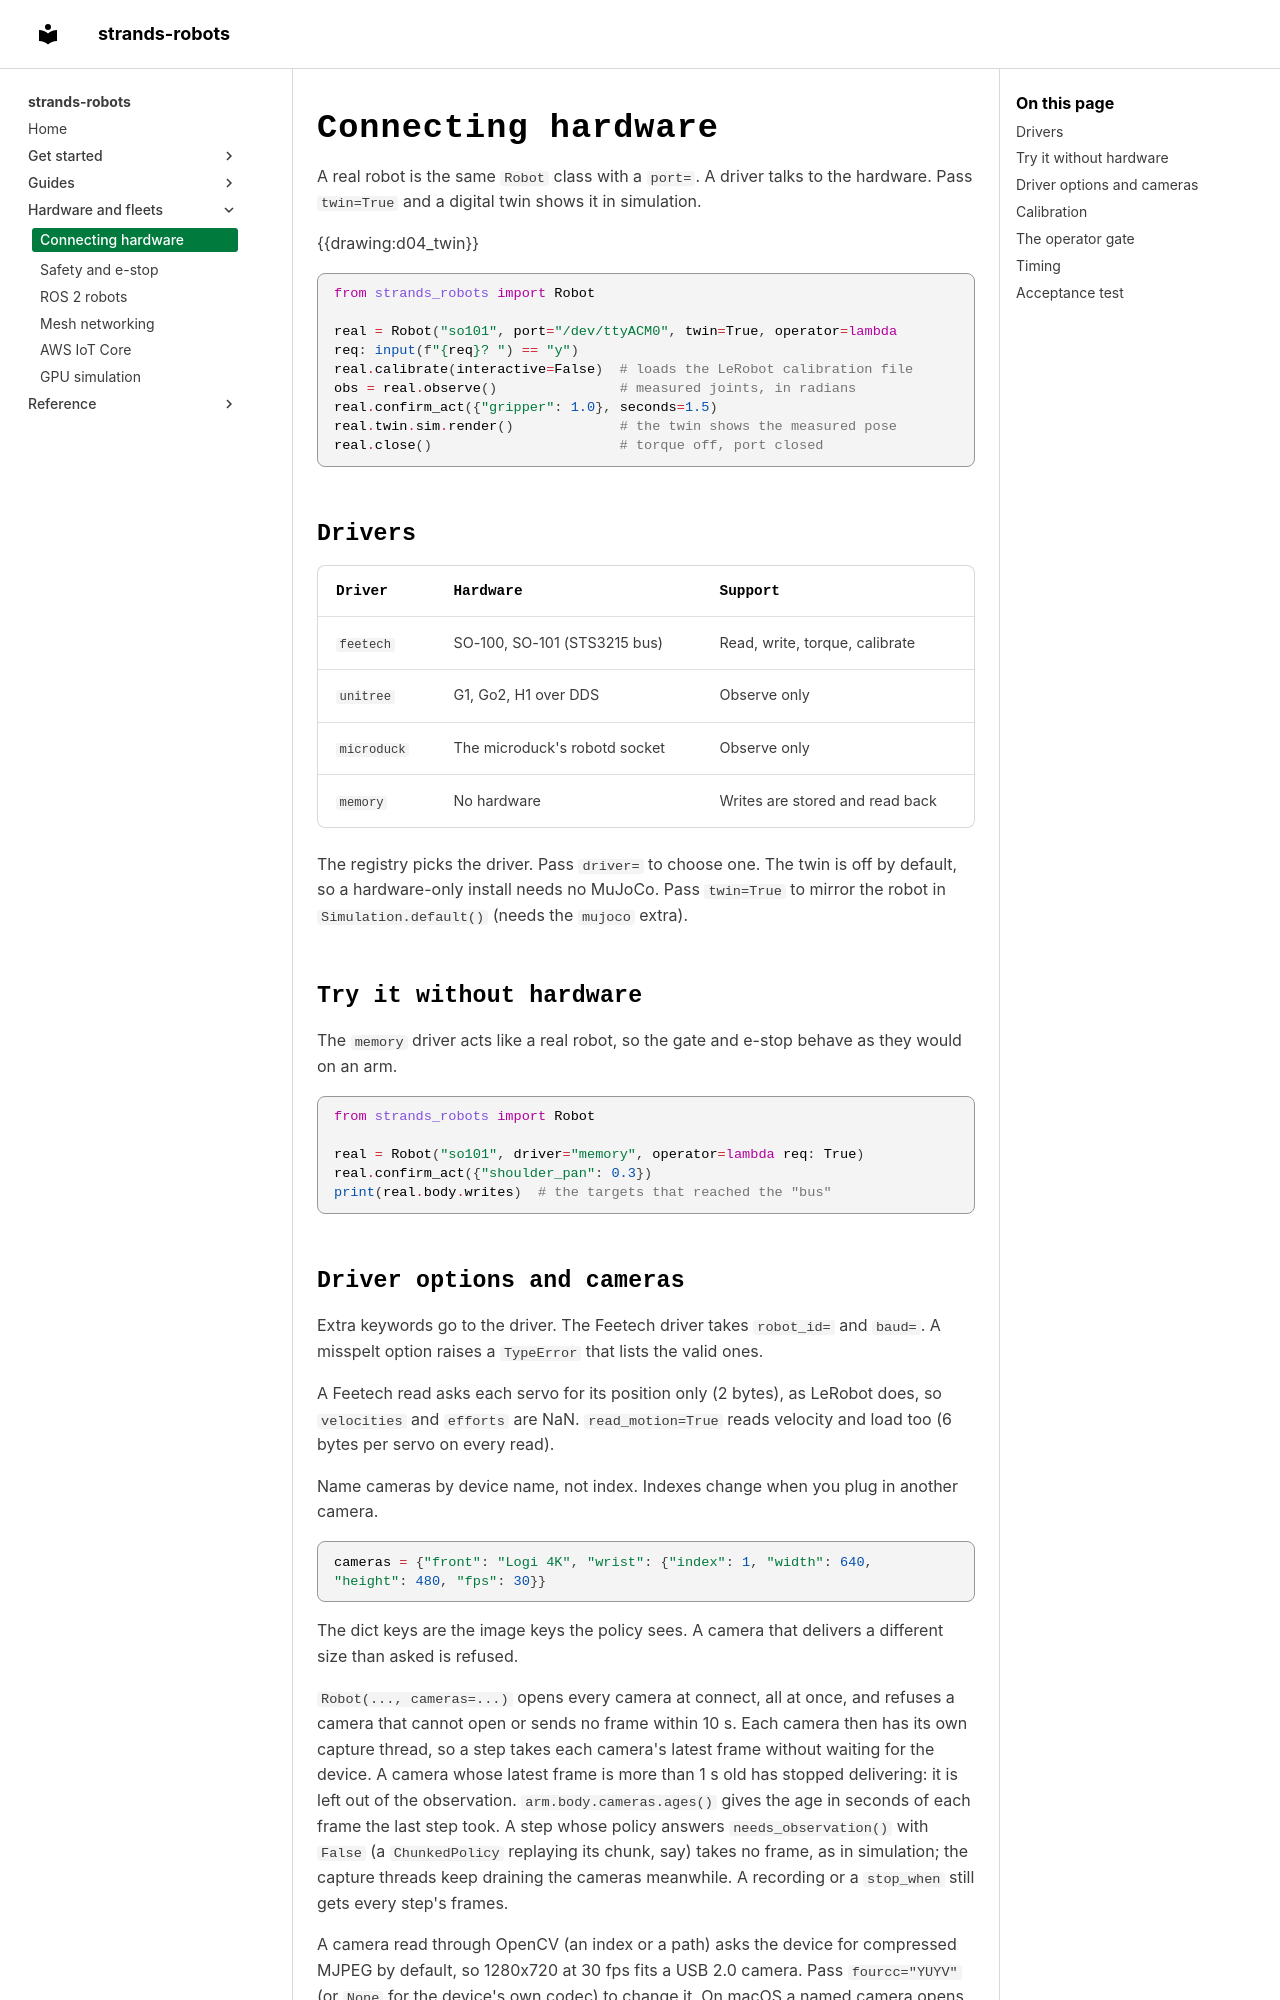

repository: strands-labs/robots · page: hardware/index.html · generator: mkdocs

---
description: "Drive a real robot with the same Robot class: Feetech buses, Unitree DDS and the microduck. Drivers, cameras, calibration, the digital twin and the operator gate."
---

# Connecting hardware

A real robot is the same `Robot` class with a `port=`. A driver talks to the hardware. Pass `twin=True` and a
digital twin shows it in simulation.

{{drawing:d04_twin}}

<!-- test: skip, needs a real SO-101 arm on USB -->
```python
from strands_robots import Robot

real = Robot("so101", port="/dev/ttyACM0", twin=True, operator=lambda req: input(f"{req}? ") == "y")
real.calibrate(interactive=False)  # loads the LeRobot calibration file
obs = real.observe()               # measured joints, in radians
real.confirm_act({"gripper": 1.0}, seconds=1.5)
real.twin.sim.render()             # the twin shows the measured pose
real.close()                       # torque off, port closed
```

## Drivers

| Driver | Hardware | Support |
|---|---|---|
| `feetech` | SO-100, SO-101 (STS3215 bus) | Read, write, torque, calibrate |
| `unitree` | G1, Go2, H1 over DDS | Observe only |
| `microduck` | The microduck's robotd socket | Observe only |
| `memory` | No hardware | Writes are stored and read back |

The registry picks the driver. Pass `driver=` to choose one. The twin is off by default, so a hardware-only install
needs no MuJoCo. Pass `twin=True` to mirror the robot in `Simulation.default()` (needs the `mujoco` extra).

## Try it without hardware

The `memory` driver acts like a real robot, so the gate and e-stop behave as they would on an arm.

```python
from strands_robots import Robot

real = Robot("so101", driver="memory", operator=lambda req: True)
real.confirm_act({"shoulder_pan": 0.3})
print(real.body.writes)  # the targets that reached the "bus"
```
